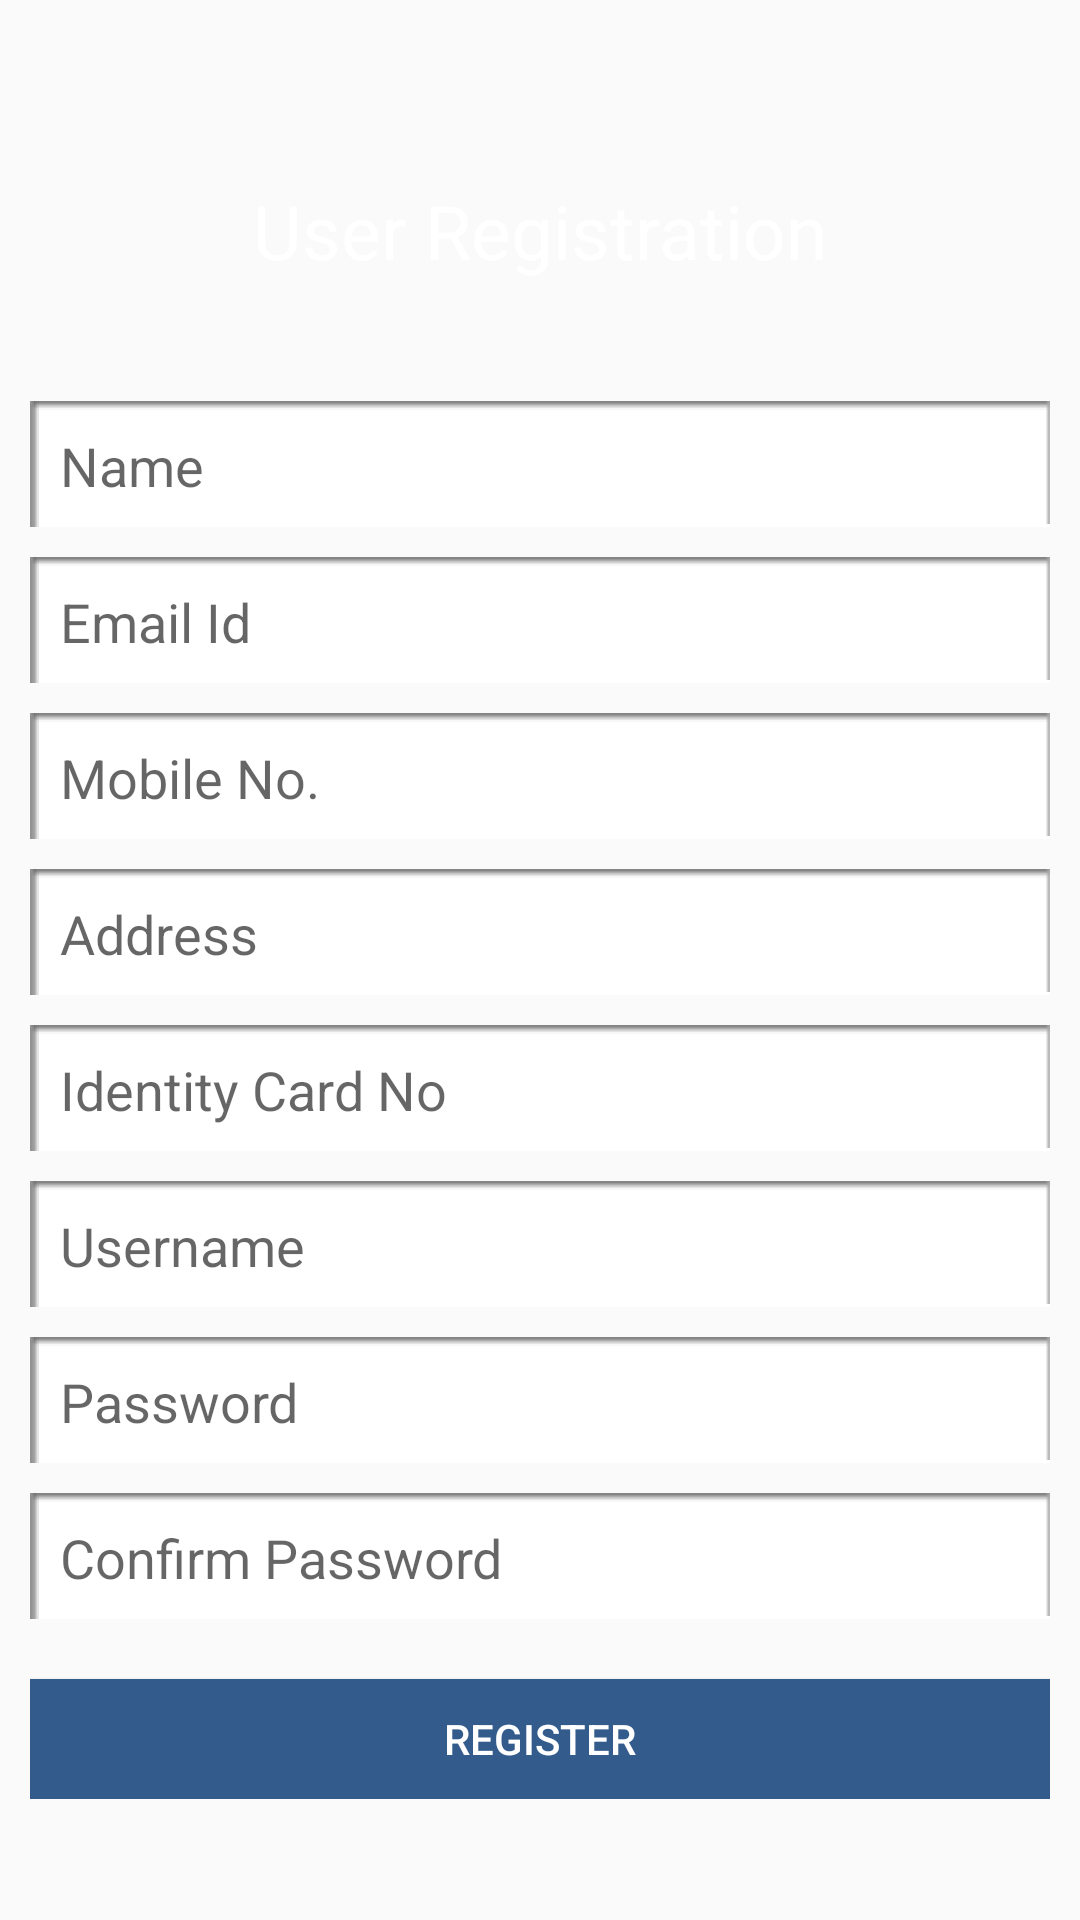

Android layout source for this screen:
<!-- AndroidManifest.xml: application theme AppTheme -->
<!-- res/layout/activity_registration.xml -->
<?xml version="1.0" encoding="utf-8"?>
<ScrollView xmlns:android="http://schemas.android.com/apk/res/android"
    android:layout_width="fill_parent"
    android:layout_height="fill_parent"
    android:background="@drawable/background">

    <LinearLayout
        android:id="@+id/linearLayout1"
        android:layout_width="match_parent"
        android:layout_height="wrap_content"
        android:layout_centerHorizontal="true"
        android:layout_centerVertical="true"
        android:layout_margin="10dp"
        android:orientation="vertical">

        <TextView
            android:id="@+id/textViewTitle"
            android:layout_width="wrap_content"
            android:layout_height="wrap_content"
            android:layout_gravity="center_horizontal"
            android:layout_marginBottom="30dp"
            android:layout_marginTop="50dp"
            android:text="@string/registration_title"
            android:textColor="@color/text_color"
            android:textSize="25sp" />

        <EditText
            android:id="@+id/editTextName"
            android:layout_width="match_parent"
            android:layout_height="wrap_content"
            android:layout_marginTop="10dp"
            android:background="@drawable/txtbox"
            android:ems="10"
            android:hint="@string/name_hint"
            android:inputType="textEmailAddress"
            android:paddingLeft="10dp"
            android:paddingRight="10dp" />

        <EditText
            android:id="@+id/editTextEmailAddress"
            android:layout_width="match_parent"
            android:layout_height="wrap_content"
            android:layout_marginTop="10dp"
            android:background="@drawable/txtbox"
            android:ems="10"
            android:hint="@string/emaiId_hint"
            android:inputType="textEmailAddress"
            android:paddingLeft="10dp"
            android:paddingRight="10dp" />

        <EditText
            android:id="@+id/editTextMobileNo"
            android:layout_width="match_parent"
            android:layout_height="wrap_content"
            android:layout_marginTop="10dp"
            android:background="@drawable/txtbox"
            android:ems="10"
            android:hint="@string/mobileNo_hint"
            android:inputType="phone"
            android:paddingLeft="10dp"
            android:paddingRight="10dp" />

        <EditText
            android:id="@+id/editTextAddress"
            android:layout_width="match_parent"
            android:layout_height="wrap_content"
            android:layout_marginTop="10dp"
            android:background="@drawable/txtbox"
            android:ems="10"
            android:hint="@string/address_hint"
            android:inputType="textPostalAddress"
            android:paddingLeft="10dp"
            android:paddingRight="10dp" />

        <EditText
            android:id="@+id/editTextICNo"
            android:layout_width="match_parent"
            android:layout_height="wrap_content"
            android:layout_marginTop="10dp"
            android:background="@drawable/txtbox"
            android:ems="10"
            android:hint="@string/ic_no_hint"
            android:paddingLeft="10dp"
            android:paddingRight="10dp" />

        <EditText
            android:id="@+id/editTextUsername"
            android:layout_width="match_parent"
            android:layout_height="wrap_content"
            android:layout_marginTop="10dp"
            android:background="@drawable/txtbox"
            android:ems="10"
            android:hint="@string/username_hint"
            android:paddingLeft="10dp"
            android:paddingRight="10dp" />

        <EditText
            android:id="@+id/editTextPassword"
            android:layout_width="match_parent"
            android:layout_height="wrap_content"
            android:layout_marginTop="10dp"
            android:background="@drawable/txtbox"
            android:ems="10"
            android:hint="@string/password_hint"
            android:inputType="textPassword"
            android:paddingLeft="10dp"
            android:paddingRight="10dp"></EditText>

        <EditText
            android:id="@+id/editTextConfirmPassword"
            android:layout_width="match_parent"
            android:layout_height="wrap_content"
            android:layout_marginTop="10dp"
            android:background="@drawable/txtbox"
            android:ems="10"
            android:hint="@string/confirm_password_hint"
            android:inputType="textPassword"
            android:paddingLeft="10dp"
            android:paddingRight="10dp" />

        <Button
            android:id="@+id/buttonRegister"
            android:layout_width="fill_parent"
            android:layout_height="40dp"
            android:layout_gravity="center_horizontal"
            android:layout_marginTop="20dp"
            android:background="@color/blue_button"
            android:onClick="registeringUserData"
            android:paddingLeft="30dp"
            android:paddingRight="30dp"
            android:text="@string/register_button"
            android:textColor="@android:color/white" />
    </LinearLayout>

</ScrollView>
<!-- resources referenced by this layout -->
<resources>
  <color name="blue_button">#335B8C</color>
  <color name="text_color">#FFFFFF</color>
  <string name="address_hint">Address</string>
  <string name="confirm_password_hint">Confirm Password</string>
  <string name="emaiId_hint">Email Id</string>
  <string name="ic_no_hint">Identity Card No</string>
  <string name="mobileNo_hint">Mobile No.</string>
  <string name="name_hint">Name</string>
  <string name="password_hint">Password</string>
  <string name="register_button">Register</string>
  <string name="registration_title">User Registration</string>
  <string name="username_hint">Username</string>
  <style name="AppTheme" parent="Base.Theme.AppCompat.Light.DarkActionBar" />
</resources>
